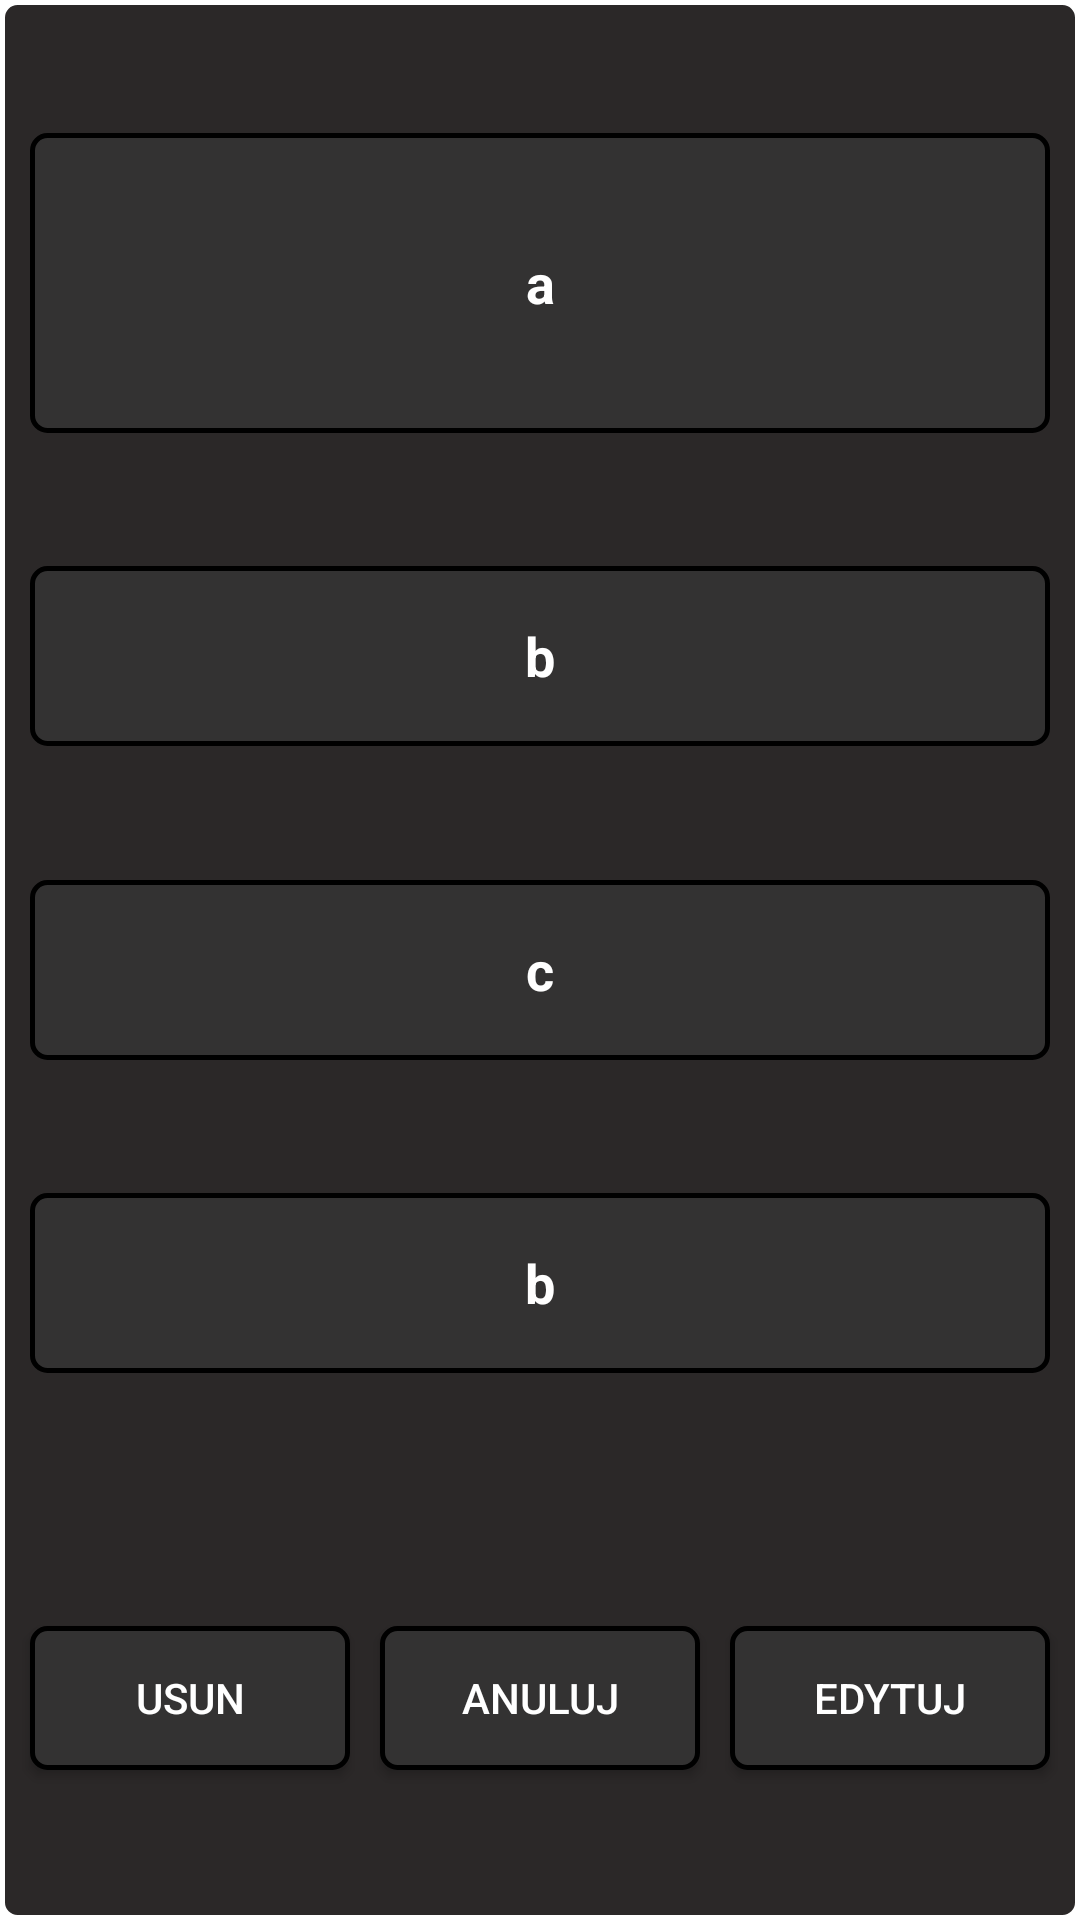

Here is an Android app screen rendered from its layout file. Give the layout XML and the strings, colors and styles it references.
<!-- AndroidManifest.xml: application theme Theme.TaxiPad -->
<!-- res/layout/edit_car_popup.xml -->
<?xml version="1.0" encoding="utf-8"?>
<androidx.constraintlayout.widget.ConstraintLayout xmlns:android="http://schemas.android.com/apk/res/android"
    xmlns:app="http://schemas.android.com/apk/res-auto"
    xmlns:tools="http://schemas.android.com/tools"
    android:layout_width="match_parent"
    android:layout_height="match_parent"
    android:background="@drawable/edit_popup_style">

    <EditText
        android:id="@+id/editDateCar"
        android:layout_width="match_parent"
        android:layout_height="60dp"
        android:layout_marginStart="10dp"
        android:layout_marginTop="40dp"
        android:layout_marginEnd="10dp"
        android:background="@drawable/button"
        android:hint="b"
        android:textAlignment="center"
        android:textColor="#FFFFFF"
        android:textColorHint="#FFFFFF"
        android:textStyle="bold"
        app:layout_constraintBottom_toTopOf="@+id/editKmCar"
        app:layout_constraintEnd_toEndOf="parent"
        app:layout_constraintHorizontal_bias="0.0"
        app:layout_constraintStart_toStartOf="parent"
        app:layout_constraintTop_toBottomOf="@+id/editDetails" />

    <EditText
        android:id="@+id/editPriceCar"
        android:layout_width="match_parent"
        android:layout_height="60dp"
        android:layout_marginStart="10dp"
        android:layout_marginTop="40dp"
        android:layout_marginEnd="10dp"
        android:layout_marginBottom="80dp"
        android:background="@drawable/button"
        android:hint="b"
        android:textAlignment="center"
        android:textColor="#FFFFFF"
        android:textColorHint="#FFFFFF"
        android:textStyle="bold"
        app:layout_constraintBottom_toTopOf="@+id/buttonDeleteCar"
        app:layout_constraintEnd_toEndOf="parent"
        app:layout_constraintHorizontal_bias="0.0"
        app:layout_constraintStart_toStartOf="parent"
        app:layout_constraintTop_toBottomOf="@+id/editKmCar" />

    <EditText
        android:id="@+id/editKmCar"
        android:layout_width="match_parent"
        android:layout_height="60dp"
        android:layout_marginStart="10dp"
        android:layout_marginTop="40dp"
        android:layout_marginEnd="10dp"
        android:background="@drawable/button"
        android:hint="c"
        android:textAlignment="center"
        android:textColorHint="#FFFFFF"
        android:textStyle="bold"
        android:textColor="#FFFFFF"
        app:layout_constraintBottom_toTopOf="@+id/editPriceCar"
        app:layout_constraintEnd_toEndOf="parent"
        app:layout_constraintHorizontal_bias="1.0"
        app:layout_constraintStart_toStartOf="parent"
        app:layout_constraintTop_toBottomOf="@+id/editDateCar" />

    <EditText
        android:id="@+id/editDetails"
        android:layout_width="match_parent"
        android:layout_height="100dp"
        android:layout_marginStart="10dp"
        android:layout_marginTop="40dp"
        android:layout_marginEnd="10dp"
        android:background="@drawable/button"
        android:hint="a"
        android:textAlignment="center"
        android:textColor="#FFFFFF"
        android:textColorHint="#FFFFFF"
        android:textStyle="bold"
        app:layout_constraintBottom_toTopOf="@+id/editDateCar"
        app:layout_constraintEnd_toEndOf="parent"
        app:layout_constraintStart_toStartOf="parent"
        app:layout_constraintTop_toTopOf="parent" />

    <androidx.appcompat.widget.AppCompatButton
        android:id="@+id/buttonDeleteCar"
        android:layout_width="0dp"
        android:layout_height="wrap_content"
        android:layout_marginStart="10dp"
        android:layout_marginEnd="5dp"
        android:layout_marginBottom="50dp"
        android:background="@drawable/button"
        android:text="Usun"
        android:textColor="#FFFFFF"
        app:layout_constraintBottom_toBottomOf="parent"
        app:layout_constraintEnd_toStartOf="@+id/buttonAbortCar"
        app:layout_constraintStart_toStartOf="parent" />

    <androidx.appcompat.widget.AppCompatButton
        android:id="@+id/buttonEditCar"
        android:layout_width="0dp"
        android:layout_height="wrap_content"
        android:layout_marginStart="5dp"
        android:layout_marginEnd="10dp"
        android:layout_marginBottom="50dp"
        android:text="Edytuj"
        android:textColor="#FFFFFF"
        android:background="@drawable/button"
        app:layout_constraintBottom_toBottomOf="parent"
        app:layout_constraintEnd_toEndOf="parent"
        app:layout_constraintStart_toEndOf="@+id/buttonAbortCar" />

    <androidx.appcompat.widget.AppCompatButton
        android:id="@+id/buttonAbortCar"
        android:layout_width="0dp"
        android:layout_height="wrap_content"
        android:layout_marginStart="5dp"
        android:layout_marginEnd="5dp"
        android:layout_marginBottom="50dp"
        android:text="Anuluj"
        android:textColor="#FFFFFF"
        android:background="@drawable/button"
        app:layout_constraintBottom_toBottomOf="parent"
        app:layout_constraintEnd_toStartOf="@+id/buttonEditCar"
        app:layout_constraintStart_toEndOf="@+id/buttonDeleteCar" />
</androidx.constraintlayout.widget.ConstraintLayout>
<!-- resources referenced by this layout -->
<resources>
  <!-- drawable button (drawable) -->
  <?xml version="1.0" encoding="utf-8"?>
  <selector xmlns:android="http://schemas.android.com/apk/res/android">
      <item android:state_pressed="true" android:drawable="@drawable/button_pressed"/>
      <item android:state_pressed="false" android:drawable="@drawable/button_style"/>
  </selector>
  <!-- drawable edit_popup_style (drawable) -->
  <?xml version="1.0" encoding="utf-8"?>
  <shape xmlns:android="http://schemas.android.com/apk/res/android">
      <corners  android:radius="5dp"/>
      <stroke android:width="5px" android:color="#FFFFFF" />
      <solid android:color="#2B2828" />
  </shape>
  <style name="Theme.TaxiPad" parent="Theme.MaterialComponents.DayNight.DarkActionBar">
          
          <item name="colorPrimary">@color/purple_500</item>
          <item name="colorPrimaryVariant">@color/purple_700</item>
          <item name="colorOnPrimary">@color/white</item>
          
          <item name="colorSecondary">@color/teal_200</item>
          <item name="colorSecondaryVariant">@color/teal_700</item>
          <item name="colorOnSecondary">@color/black</item>
          
          <item name="android:statusBarColor">#222020</item>
          
      </style>
  <!-- drawable button_pressed (drawable) -->
  <?xml version="1.0" encoding="utf-8"?>
  <shape xmlns:android="http://schemas.android.com/apk/res/android">
      <corners  android:radius="5dp"/>
      <stroke android:width="5px" android:color="#E9E4E4" />
      <solid android:color="#D2797373" />
  </shape>
  <!-- drawable button_style (drawable-v24) -->
  <?xml version="1.0" encoding="utf-8"?>
  <shape xmlns:android="http://schemas.android.com/apk/res/android">
      <corners  android:radius="5dp"/>
      <stroke android:width="5px" android:color="#000000" />
      <solid android:color="#333232" />
  </shape>
  <!-- not gathered from this repository: default colours our renderer supplied (Android Studio template values) -->
  <color name="purple_500">#FF6200EE</color>
  <color name="purple_700">#FF3700B3</color>
  <color name="teal_200">#FF03DAC5</color>
  <color name="teal_700">#FF018786</color>
  <color name="black">#FF000000</color>
  <color name="white">#FFFFFFFF</color>
</resources>
